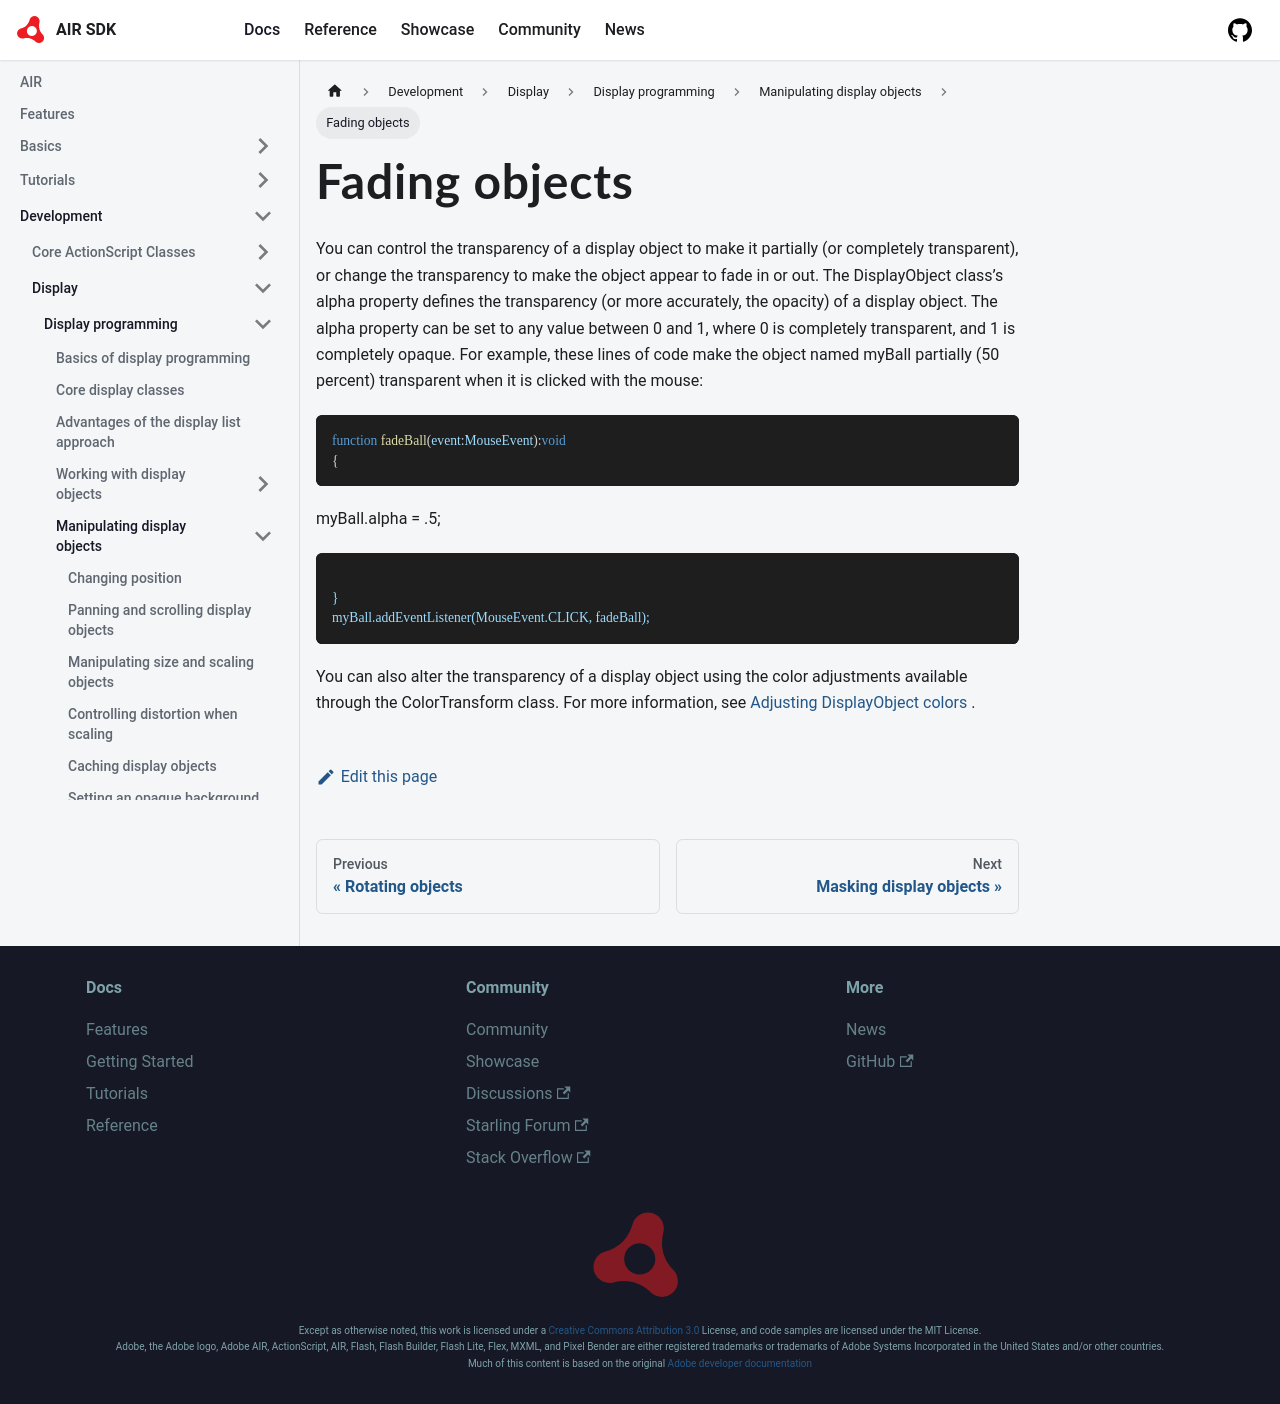

repository: airsdk/airsdk.dev · page: docs/development/display/display-programming/manipulating-display-objects/fading-objects.html · generator: docusaurus

---
title: Fading objects
sidebar_position: 11
---

You can control the transparency of a display object to make it partially (or completely transparent), or change the transparency to make the object appear to fade in or out. The DisplayObject class’s alpha property defines the transparency (or more accurately, the opacity) of a display object. The alpha property can be set to any value between 0 and 1, where 0 is completely transparent, and 1 is completely opaque. For example, these lines of code make the object named myBall partially (50 percent) transparent when it is clicked with the mouse:

```actionscript
function fadeBall(event:MouseEvent):void
{
```
myBall.alpha = .5;
```

}
myBall.addEventListener(MouseEvent.CLICK, fadeBall);
```

You can also alter the transparency of a display object using the color adjustments available through the ColorTransform class. For more information, see [Adjusting DisplayObject colors](adjusting-displayobject-colors) .
